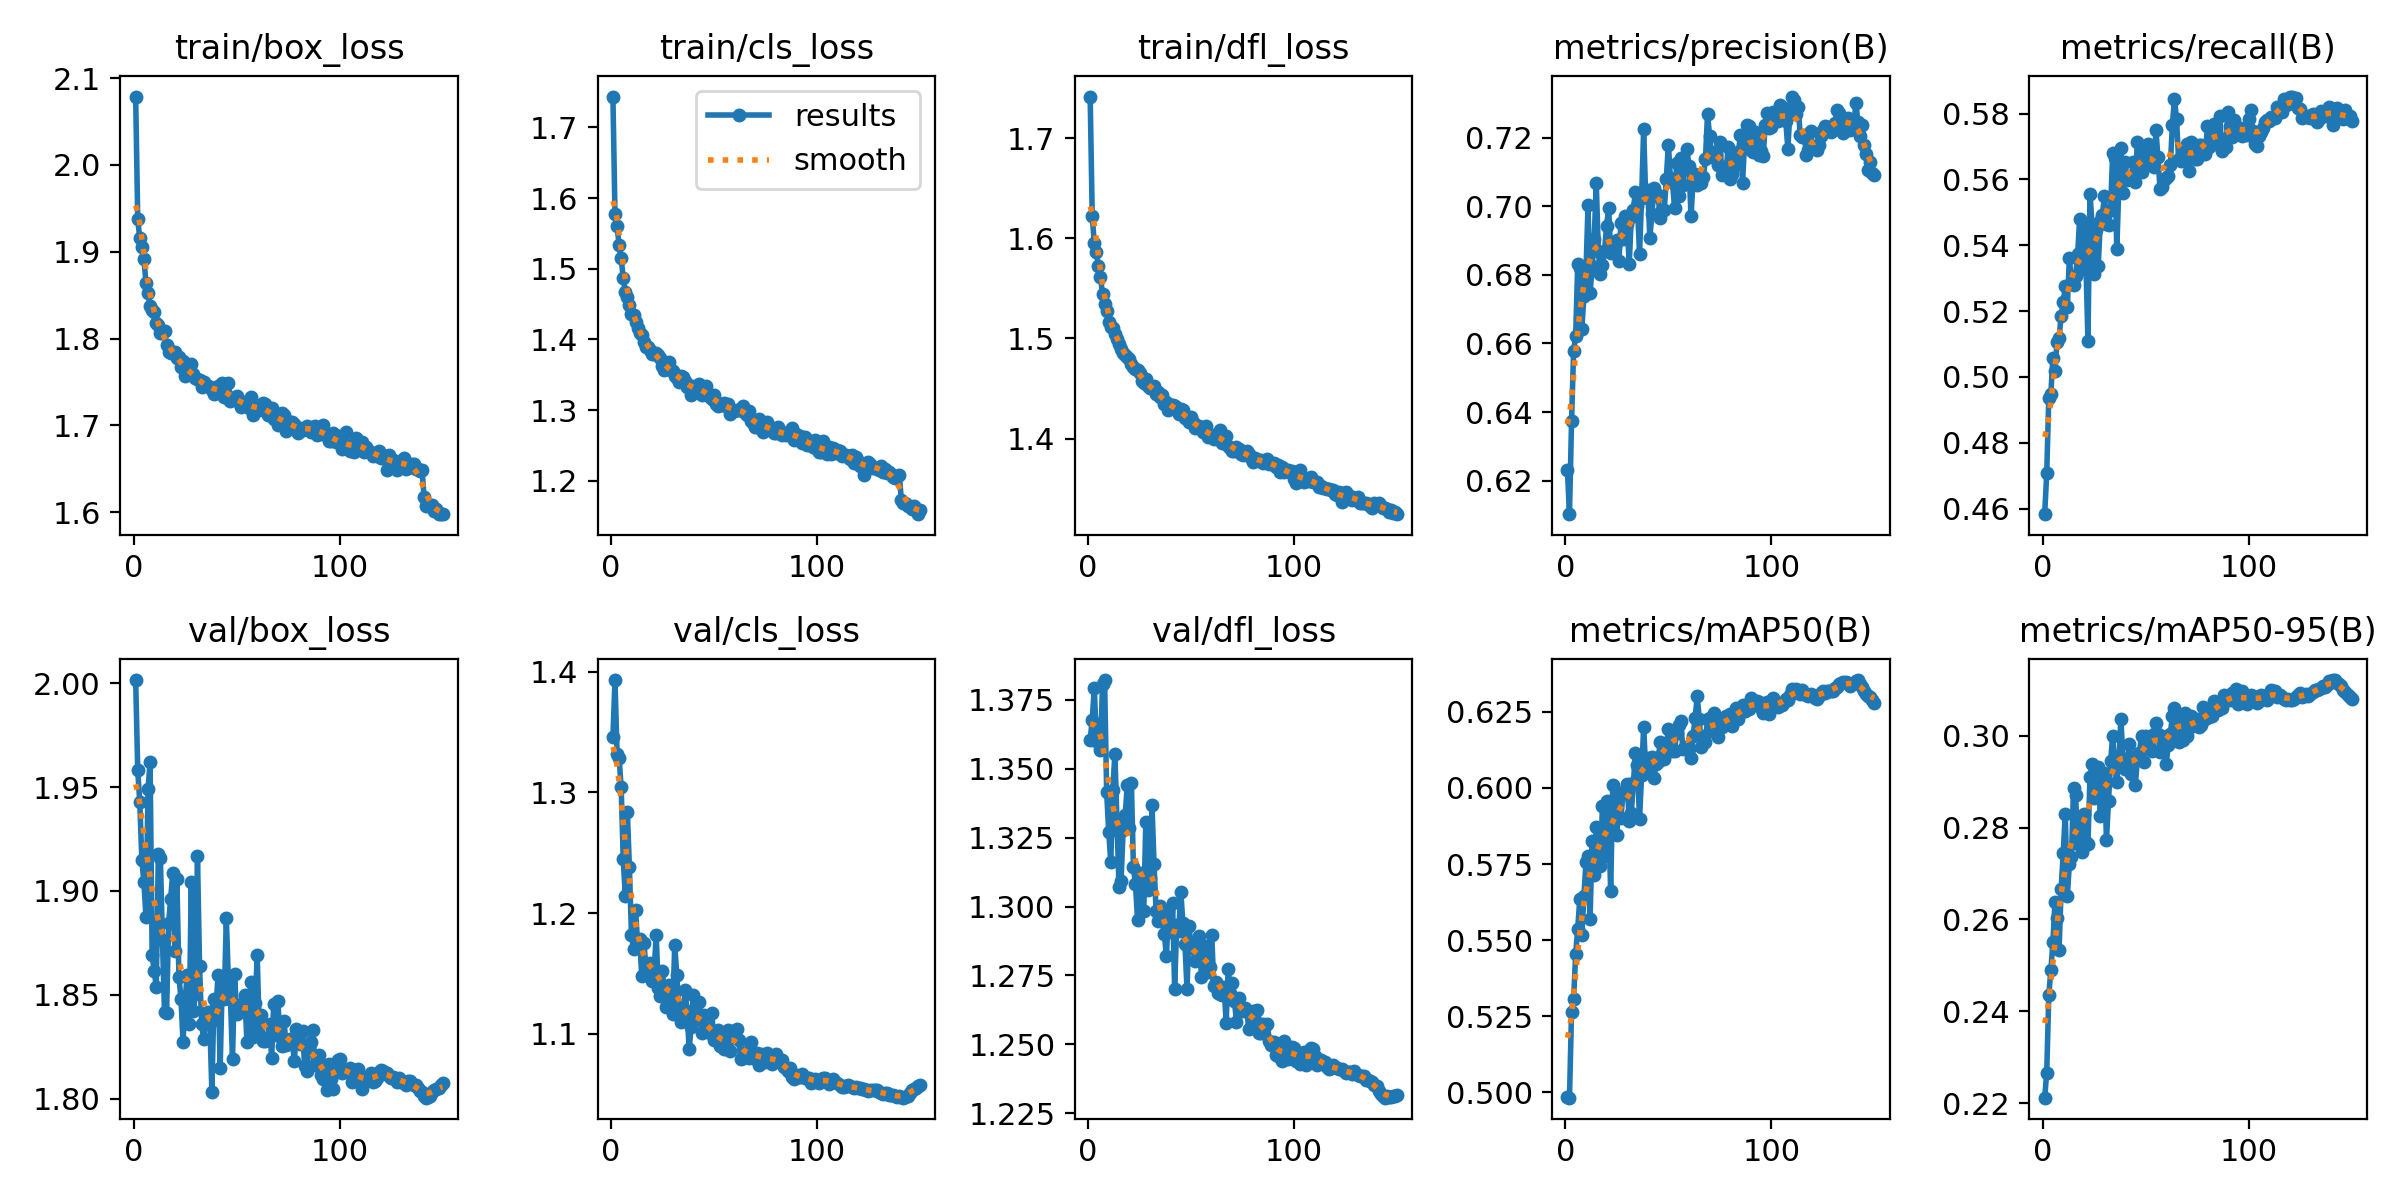

Data behind this chart, as committed beside it:
epoch, train/box_loss, train/cls_loss, train/dfl_loss, metrics/precision(B), metrics/recall(B), metrics/mAP50(B), metrics/mAP50-95(B), val/box_loss, val/cls_loss, val/dfl_loss, lr/pg0, lr/pg1, lr/pg2
1, 2.079, 1.744, 1.742, 0.623, 0.4583, 0.4984, 0.2212, 2.002, 1.346, 1.361, 0.003324, 0.003324, 0.003324
2, 1.937, 1.578, 1.622, 0.6102, 0.4707, 0.4983, 0.2267, 1.958, 1.393, 1.368, 0.006613, 0.006613, 0.006613
3, 1.915, 1.561, 1.595, 0.6373, 0.4937, 0.5265, 0.2436, 1.943, 1.332, 1.379, 0.009859, 0.009859, 0.009859
4, 1.906, 1.533, 1.587, 0.6577, 0.4949, 0.5306, 0.249, 1.915, 1.329, 1.36, 0.009802, 0.009802, 0.009802
5, 1.891, 1.515, 1.572, 0.6622, 0.5059, 0.5454, 0.255, 1.904, 1.304, 1.362, 0.009736, 0.009736, 0.009736
6, 1.864, 1.487, 1.561, 0.6831, 0.5018, 0.5538, 0.2639, 1.888, 1.245, 1.357, 0.00967, 0.00967, 0.00967
7, 1.852, 1.467, 1.544, 0.682, 0.5107, 0.5635, 0.2603, 1.949, 1.214, 1.381, 0.009604, 0.009604, 0.009604
8, 1.837, 1.46, 1.535, 0.6642, 0.5118, 0.5519, 0.2534, 1.962, 1.284, 1.382, 0.009538, 0.009538, 0.009538
9, 1.832, 1.449, 1.527, 0.6737, 0.5187, 0.5644, 0.2667, 1.869, 1.238, 1.341, 0.009472, 0.009472, 0.009472
10, 1.831, 1.437, 1.516, 0.6808, 0.5227, 0.5756, 0.2744, 1.861, 1.182, 1.327, 0.009406, 0.009406, 0.009406
11, 1.817, 1.434, 1.512, 0.7003, 0.5276, 0.5775, 0.283, 1.854, 1.171, 1.316, 0.00934, 0.00934, 0.00934
12, 1.816, 1.424, 1.51, 0.6746, 0.5212, 0.5571, 0.2651, 1.918, 1.202, 1.342, 0.009274, 0.009274, 0.009274
13, 1.807, 1.417, 1.505, 0.6827, 0.5363, 0.5827, 0.2721, 1.916, 1.175, 1.355, 0.009208, 0.009208, 0.009208
14, 1.806, 1.41, 1.5, 0.6905, 0.5284, 0.5714, 0.2736, 1.877, 1.179, 1.331, 0.009142, 0.009142, 0.009142
15, 1.808, 1.406, 1.495, 0.7069, 0.5279, 0.5873, 0.2886, 1.842, 1.148, 1.307, 0.009076, 0.009076, 0.009076
16, 1.792, 1.397, 1.489, 0.6868, 0.5305, 0.5813, 0.2871, 1.841, 1.175, 1.309, 0.00901, 0.00901, 0.00901
17, 1.784, 1.39, 1.485, 0.6803, 0.5374, 0.5743, 0.2763, 1.885, 1.157, 1.328, 0.008944, 0.008944, 0.008944
18, 1.784, 1.389, 1.483, 0.6827, 0.5481, 0.594, 0.2817, 1.896, 1.151, 1.333, 0.008878, 0.008878, 0.008878
19, 1.784, 1.385, 1.481, 0.6868, 0.5327, 0.5776, 0.2746, 1.909, 1.159, 1.344, 0.008812, 0.008812, 0.008812
20, 1.785, 1.38, 1.48, 0.6942, 0.5452, 0.5956, 0.2829, 1.871, 1.143, 1.329, 0.008746, 0.008746, 0.008746
21, 1.778, 1.38, 1.475, 0.6996, 0.5352, 0.5885, 0.2768, 1.906, 1.151, 1.345, 0.00868, 0.00868, 0.00868
22, 1.779, 1.38, 1.471, 0.6862, 0.5111, 0.5663, 0.2765, 1.859, 1.182, 1.314, 0.008614, 0.008614, 0.008614
23, 1.767, 1.378, 1.47, 0.6877, 0.5557, 0.601, 0.291, 1.848, 1.138, 1.308, 0.008548, 0.008548, 0.008548
24, 1.774, 1.375, 1.468, 0.6883, 0.5462, 0.5939, 0.2937, 1.827, 1.131, 1.295, 0.008482, 0.008482, 0.008482
25, 1.757, 1.363, 1.465, 0.6901, 0.5312, 0.5845, 0.2863, 1.847, 1.152, 1.312, 0.008416, 0.008416, 0.008416
26, 1.761, 1.357, 1.457, 0.6842, 0.5446, 0.5977, 0.2919, 1.86, 1.134, 1.308, 0.00835, 0.00835, 0.00835
27, 1.759, 1.359, 1.455, 0.6952, 0.5336, 0.5901, 0.2932, 1.836, 1.122, 1.298, 0.008284, 0.008284, 0.008284
28, 1.77, 1.369, 1.46, 0.6904, 0.5474, 0.5986, 0.2824, 1.904, 1.14, 1.331, 0.008218, 0.008218, 0.008218
29, 1.759, 1.357, 1.452, 0.697, 0.5491, 0.5982, 0.2906, 1.842, 1.127, 1.306, 0.008152, 0.008152, 0.008152
30, 1.755, 1.355, 1.45, 0.6947, 0.555, 0.6014, 0.2919, 1.85, 1.117, 1.31, 0.008086, 0.008086, 0.008086
31, 1.753, 1.348, 1.45, 0.6831, 0.5466, 0.5891, 0.2774, 1.917, 1.173, 1.337, 0.00802, 0.00802, 0.00802
32, 1.752, 1.345, 1.452, 0.697, 0.5463, 0.5917, 0.2859, 1.864, 1.149, 1.315, 0.007954, 0.007954, 0.007954
33, 1.744, 1.339, 1.444, 0.699, 0.5507, 0.6016, 0.2944, 1.836, 1.122, 1.298, 0.007888, 0.007888, 0.007888
34, 1.75, 1.349, 1.446, 0.7042, 0.5681, 0.6113, 0.2998, 1.829, 1.11, 1.295, 0.007822, 0.007822, 0.007822
35, 1.746, 1.346, 1.442, 0.6999, 0.5664, 0.6076, 0.2931, 1.839, 1.111, 1.3, 0.007756, 0.007756, 0.007756
36, 1.745, 1.341, 1.443, 0.6862, 0.5388, 0.5896, 0.2899, 1.842, 1.136, 1.295, 0.00769, 0.00769, 0.00769
37, 1.744, 1.333, 1.434, 0.7023, 0.5576, 0.6041, 0.295, 1.836, 1.119, 1.29, 0.007624, 0.007624, 0.007624
38, 1.74, 1.336, 1.437, 0.7224, 0.5695, 0.6201, 0.3036, 1.803, 1.087, 1.282, 0.007558, 0.007558, 0.007558
39, 1.736, 1.322, 1.428, 0.7026, 0.556, 0.6062, 0.2949, 1.848, 1.106, 1.298, 0.007492, 0.007492, 0.007492
40, 1.74, 1.332, 1.434, 0.7047, 0.5653, 0.6097, 0.2928, 1.844, 1.132, 1.291, 0.007426, 0.007426, 0.007426
41, 1.745, 1.335, 1.434, 0.6909, 0.5599, 0.6059, 0.2928, 1.859, 1.115, 1.301, 0.00736, 0.00736, 0.00736
42, 1.742, 1.33, 1.432, 0.6976, 0.5608, 0.61, 0.2981, 1.815, 1.113, 1.27, 0.007294, 0.007294, 0.007294
43, 1.749, 1.337, 1.431, 0.7053, 0.5605, 0.6033, 0.2916, 1.855, 1.126, 1.293, 0.007228, 0.007228, 0.007228
44, 1.733, 1.322, 1.424, 0.703, 0.5654, 0.6079, 0.2952, 1.848, 1.101, 1.291, 0.007162, 0.007162, 0.007162
45, 1.736, 1.327, 1.429, 0.7034, 0.5591, 0.6086, 0.2893, 1.887, 1.116, 1.305, 0.007096, 0.007096, 0.007096
46, 1.748, 1.333, 1.428, 0.6965, 0.5715, 0.6151, 0.2948, 1.857, 1.102, 1.294, 0.00703, 0.00703, 0.00703
47, 1.728, 1.321, 1.421, 0.6988, 0.5622, 0.6111, 0.2962, 1.848, 1.105, 1.286, 0.006964, 0.006964, 0.006964
48, 1.732, 1.319, 1.421, 0.6988, 0.5624, 0.6095, 0.2999, 1.819, 1.1, 1.27, 0.006898, 0.006898, 0.006898
49, 1.729, 1.316, 1.416, 0.7081, 0.5687, 0.6131, 0.2942, 1.86, 1.117, 1.293, 0.006832, 0.006832, 0.006832
50, 1.734, 1.321, 1.421, 0.718, 0.5677, 0.6193, 0.2998, 1.841, 1.095, 1.285, 0.006766, 0.006766, 0.006766
51, 1.729, 1.308, 1.416, 0.7081, 0.5709, 0.6159, 0.2997, 1.845, 1.097, 1.287, 0.0067, 0.0067, 0.0067
52, 1.722, 1.306, 1.411, 0.707, 0.5649, 0.6121, 0.2974, 1.843, 1.103, 1.28, 0.006634, 0.006634, 0.006634
53, 1.726, 1.309, 1.412, 0.6995, 0.5643, 0.6123, 0.2965, 1.846, 1.09, 1.281, 0.006568, 0.006568, 0.006568
54, 1.725, 1.307, 1.413, 0.7126, 0.5638, 0.6181, 0.3004, 1.85, 1.094, 1.289, 0.006502, 0.006502, 0.006502
55, 1.725, 1.31, 1.411, 0.703, 0.5749, 0.6208, 0.3027, 1.827, 1.087, 1.274, 0.006436, 0.006436, 0.006436
56, 1.719, 1.306, 1.407, 0.714, 0.5667, 0.622, 0.3003, 1.846, 1.09, 1.282, 0.00637, 0.00637, 0.00637
57, 1.733, 1.308, 1.413, 0.7061, 0.557, 0.6129, 0.2965, 1.856, 1.103, 1.286, 0.006304, 0.006304, 0.006304
58, 1.712, 1.295, 1.401, 0.712, 0.5577, 0.6134, 0.2998, 1.83, 1.086, 1.276, 0.006238, 0.006238, 0.006238
59, 1.72, 1.301, 1.404, 0.7166, 0.56, 0.6128, 0.2979, 1.846, 1.103, 1.278, 0.006172, 0.006172, 0.006172
60, 1.718, 1.299, 1.403, 0.7117, 0.5605, 0.6128, 0.2939, 1.869, 1.1, 1.29, 0.006106, 0.006106, 0.006106
... 90 more rows
